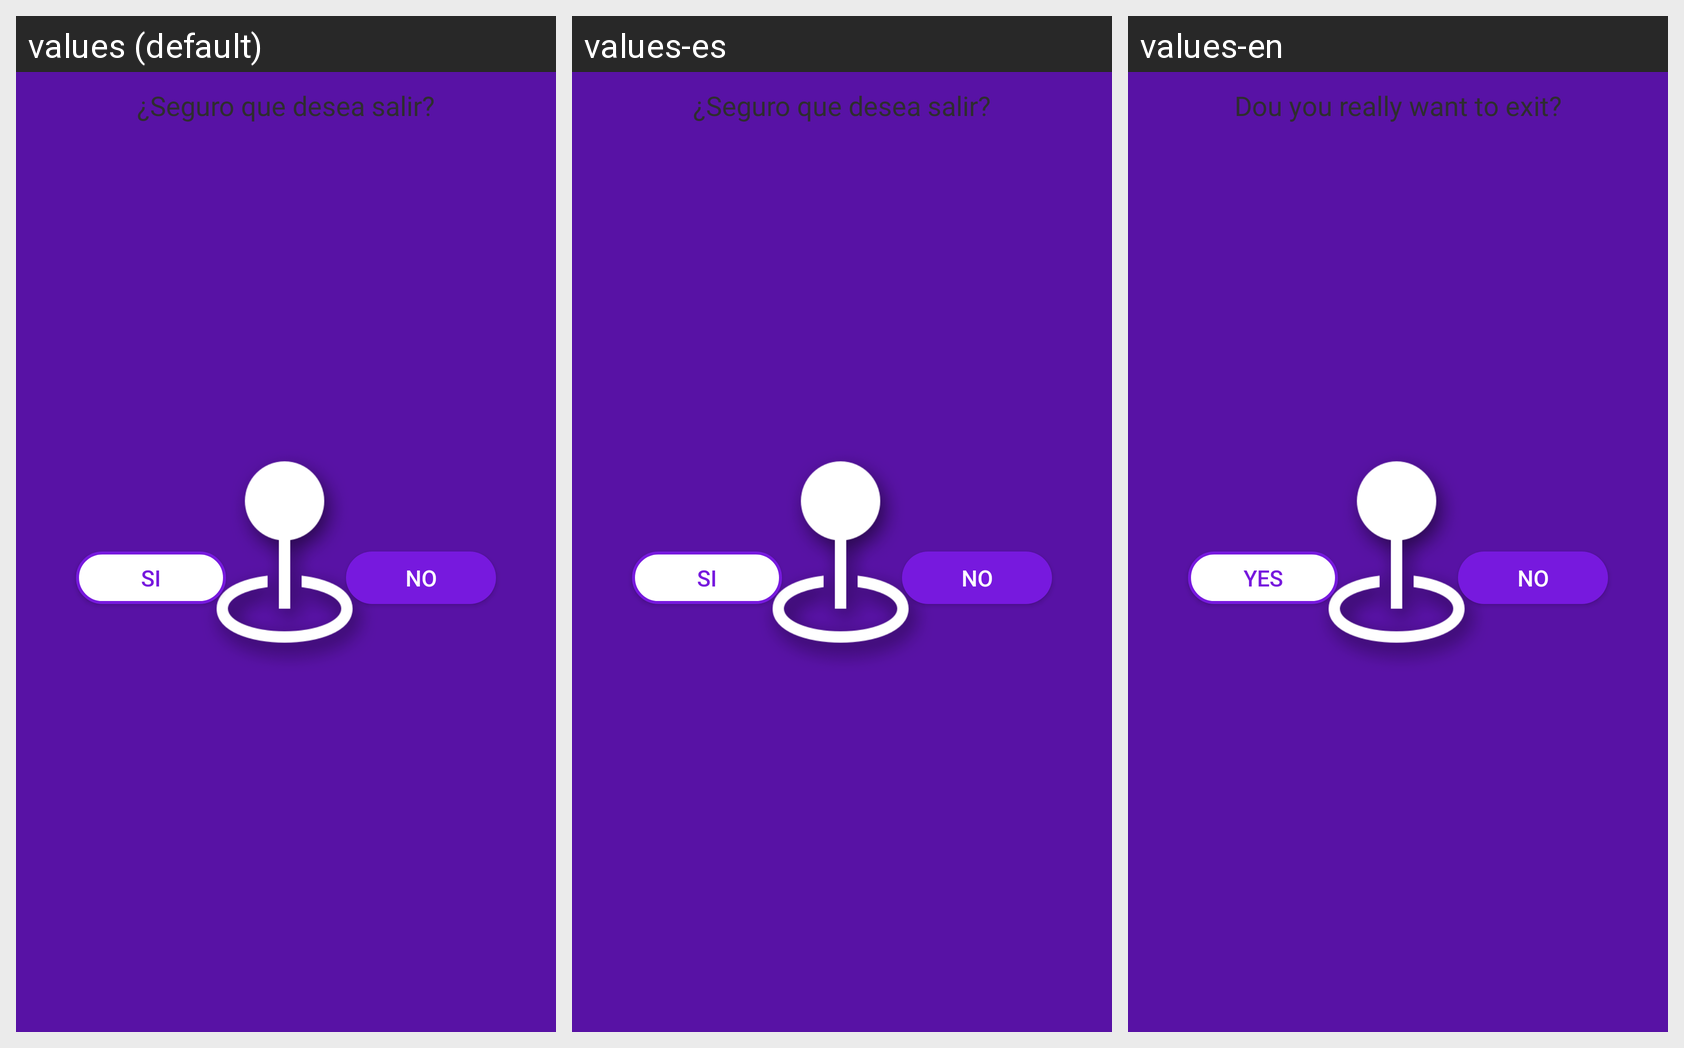

For this localized Android screen grid, give each drawn string resource with its value in every locale shown.
Android screen res/layout/exit_dialog.xml rendered under 3 locales, left to right: values (default), values-es, values-en. Device: Nexus 5 (rendered at 1080×1920; each locale shown at half size, 540×960, under a caption strip naming it); theme SplashTheme.
Strings drawn on this screen, with the default value and each locale's value (text and hints the layout hard-codes, and strings that could not be matched under every locale, appear in the picture but are not listed):

exit_text
  values: ¿Seguro que desea salir?
  values-es: ¿Seguro que desea salir?
  values-en: Dou you really want to exit?

yes
  values: SI
  values-es: SI
  values-en: YES

no
  values: NO
  values-es: NO
  values-en: NO
